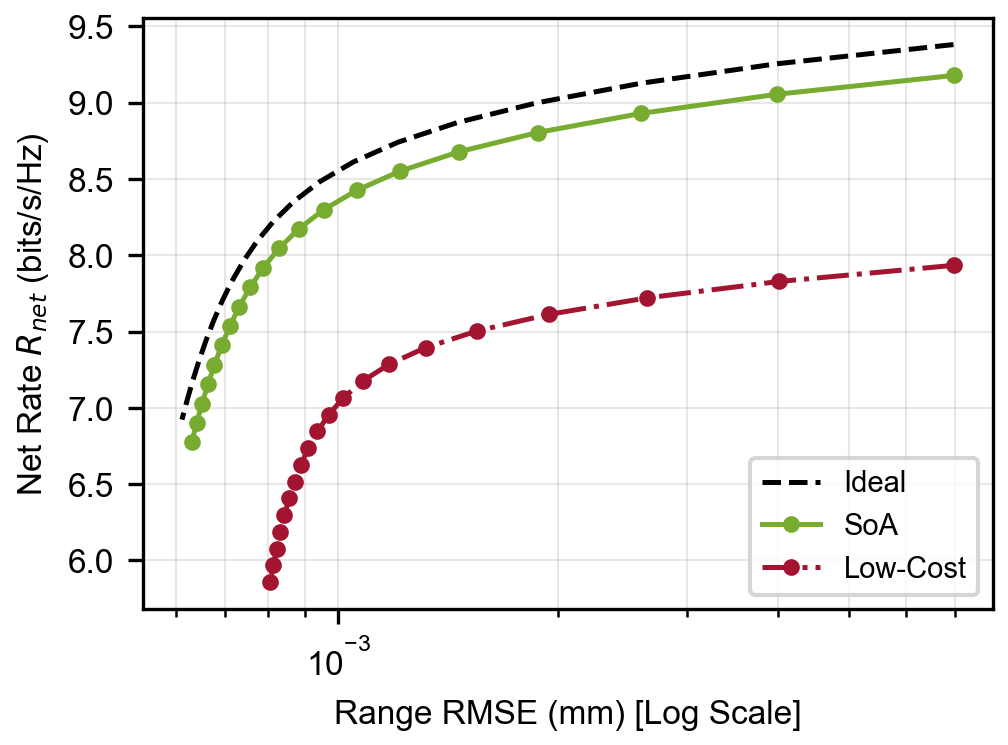

Source data for this figure (header and first rows):
alpha, R_net_bps_hz, RMSE_mm, label, Quality
0.05, 9.38, 0.006958, Ideal, Ideal
0.06316, 9.254, 0.00398, Ideal, Ideal
0.07632, 9.126, 0.002594, Ideal, Ideal
0.08947, 8.998, 0.001868, Ideal, Ideal
0.1026, 8.869, 0.001455, Ideal, Ideal
0.1158, 8.74, 0.001207, Ideal, Ideal
0.1289, 8.611, 0.001048, Ideal, Ideal
0.1421, 8.481, 0.0009428, Ideal, Ideal
0.1553, 8.352, 0.000869, Ideal, Ideal
0.1684, 8.222, 0.0008151, Ideal, Ideal
0.1816, 8.092, 0.0007741, Ideal, Ideal
0.1947, 7.962, 0.0007418, Ideal, Ideal
0.2079, 7.832, 0.0007156, Ideal, Ideal
0.2211, 7.703, 0.0006938, Ideal, Ideal
0.2342, 7.573, 0.0006752, Ideal, Ideal
0.2474, 7.443, 0.0006591, Ideal, Ideal
0.2605, 7.313, 0.000645, Ideal, Ideal
0.2737, 7.183, 0.0006324, Ideal, Ideal
0.2868, 7.053, 0.0006211, Ideal, Ideal
0.3, 6.923, 0.0006108, Ideal, Ideal
0.05, 9.178, 0.00696, SoA, SoA
0.06316, 9.054, 0.003983, SoA, SoA
0.07632, 8.929, 0.002599, SoA, SoA
0.08947, 8.804, 0.001874, SoA, SoA
0.1026, 8.678, 0.001464, SoA, SoA
0.1158, 8.551, 0.001216, SoA, SoA
0.1289, 8.425, 0.00106, SoA, SoA
0.1421, 8.298, 0.0009552, SoA, SoA
0.1553, 8.171, 0.0008825, SoA, SoA
0.1684, 8.045, 0.0008294, SoA, SoA
0.1816, 7.918, 0.0007892, SoA, SoA
0.1947, 7.791, 0.0007576, SoA, SoA
0.2079, 7.664, 0.0007319, SoA, SoA
0.2211, 7.536, 0.0007106, SoA, SoA
0.2342, 7.409, 0.0006925, SoA, SoA
0.2474, 7.282, 0.0006768, SoA, SoA
0.2605, 7.155, 0.000663, SoA, SoA
0.2737, 7.028, 0.0006508, SoA, SoA
0.2868, 6.901, 0.0006398, SoA, SoA
0.3, 6.773, 0.0006298, SoA, SoA
0.05, 7.934, 0.006978, Low-Cost, Low-Cost
0.06316, 7.828, 0.004015, Low-Cost, Low-Cost
0.07632, 7.72, 0.002647, Low-Cost, Low-Cost
0.08947, 7.612, 0.001941, Low-Cost, Low-Cost
0.1026, 7.503, 0.001548, Low-Cost, Low-Cost
0.1158, 7.394, 0.001317, Low-Cost, Low-Cost
0.1289, 7.285, 0.001173, Low-Cost, Low-Cost
0.1421, 7.175, 0.00108, Low-Cost, Low-Cost
0.1553, 7.066, 0.001016, Low-Cost, Low-Cost
0.1684, 6.956, 0.0009707, Low-Cost, Low-Cost
0.1816, 6.846, 0.0009365, Low-Cost, Low-Cost
0.1947, 6.736, 0.00091, Low-Cost, Low-Cost
0.2079, 6.627, 0.0008888, Low-Cost, Low-Cost
0.2211, 6.517, 0.0008713, Low-Cost, Low-Cost
0.2342, 6.407, 0.0008566, Low-Cost, Low-Cost
0.2474, 6.297, 0.0008439, Low-Cost, Low-Cost
0.2605, 6.187, 0.0008329, Low-Cost, Low-Cost
0.2737, 6.077, 0.0008232, Low-Cost, Low-Cost
0.2868, 5.967, 0.0008146, Low-Cost, Low-Cost
0.3, 5.857, 0.0008068, Low-Cost, Low-Cost
